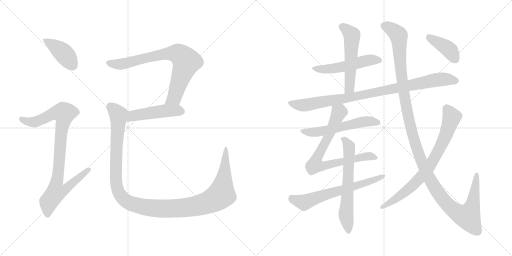
t = 0.00 s
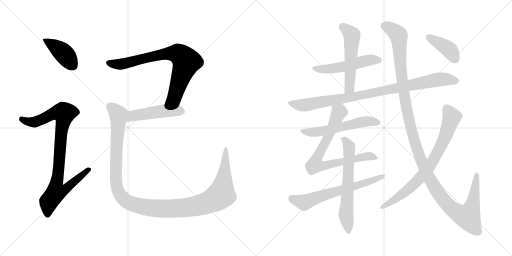
t = 2.53 s
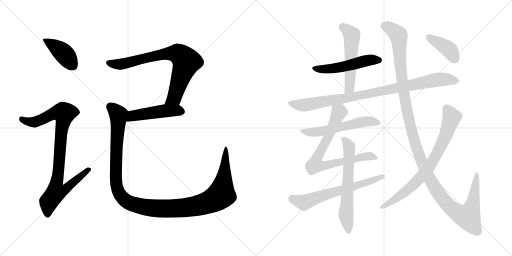
t = 5.05 s
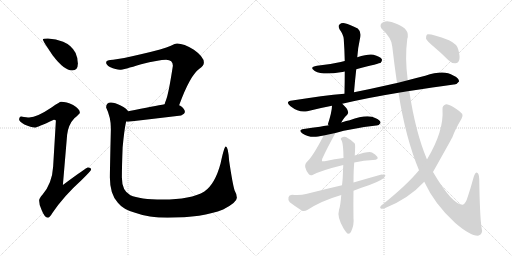
t = 7.57 s
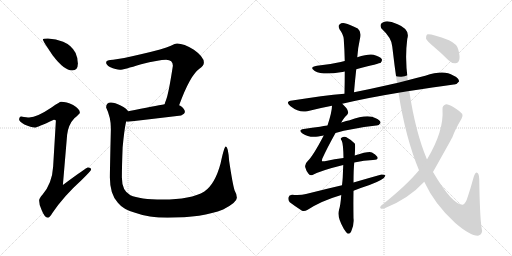
t = 10.10 s
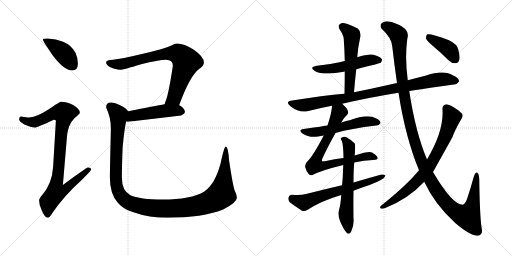
t = 12.62 s

The animated SVG that drew these frames (rendered in a browser with its animation timeline set to each time). Animation: 15 CSS @keyframes rules; one cycle of 12.62 s.

<svg version="1.1" viewBox="0 0 2048 1024" xmlns="http://www.w3.org/2000/svg">
  <g stroke="lightgray" stroke-dasharray="1,1" stroke-width="1" transform="scale(4, 4)">
    <line x1="0" y1="0" x2="256" y2="256"></line>
    <line x1="256" y1="0" x2="0" y2="256"></line>
    <line x1="128" y1="0" x2="128" y2="256"></line>
    <line x1="0" y1="128" x2="256" y2="128"></line>
    <line x1="256" y1="0" x2="512" y2="256"></line>
    <line x1="512" y1="0" x2="256" y2="256"></line>
    <line x1="384" y1="0" x2="384" y2="256"></line>
    <line x1="256" y1="128" x2="512" y2="128"></line>
  </g>
<g transform="scale(1, -1) translate(0, -850)">
   <style type="text/css">
    @keyframes keyframes0 {
      from {
       stroke: black;
       stroke-dashoffset: 412;
       stroke-width: 128;
       }
       57% {
       animation-timing-function: step-end;
       stroke: black;
       stroke-dashoffset: 0;
       stroke-width: 128;
       }
       to {
       stroke: black;
       stroke-width: 1024;
       }
       }
       #make-me-a-hanzi-animation-0 {
         animation: keyframes0 0.585286s both;
         animation-delay: 0.000000s;
         animation-timing-function: linear;
       }
    @keyframes keyframes1 {
      from {
       stroke: black;
       stroke-dashoffset: 923;
       stroke-width: 128;
       }
       75% {
       animation-timing-function: step-end;
       stroke: black;
       stroke-dashoffset: 0;
       stroke-width: 128;
       }
       to {
       stroke: black;
       stroke-width: 1024;
       }
       }
       #make-me-a-hanzi-animation-1 {
         animation: keyframes1 1.001139s both;
         animation-delay: 0.585286s;
         animation-timing-function: linear;
       }
    @keyframes keyframes2 {
      from {
       stroke: black;
       stroke-dashoffset: 774;
       stroke-width: 128;
       }
       72% {
       animation-timing-function: step-end;
       stroke: black;
       stroke-dashoffset: 0;
       stroke-width: 128;
       }
       to {
       stroke: black;
       stroke-width: 1024;
       }
       }
       #make-me-a-hanzi-animation-2 {
         animation: keyframes2 0.879883s both;
         animation-delay: 1.586425s;
         animation-timing-function: linear;
       }
    @keyframes keyframes3 {
      from {
       stroke: black;
       stroke-dashoffset: 481;
       stroke-width: 128;
       }
       61% {
       animation-timing-function: step-end;
       stroke: black;
       stroke-dashoffset: 0;
       stroke-width: 128;
       }
       to {
       stroke: black;
       stroke-width: 1024;
       }
       }
       #make-me-a-hanzi-animation-3 {
         animation: keyframes3 0.641439s both;
         animation-delay: 2.466308s;
         animation-timing-function: linear;
       }
    @keyframes keyframes4 {
      from {
       stroke: black;
       stroke-dashoffset: 1246;
       stroke-width: 128;
       }
       80% {
       animation-timing-function: step-end;
       stroke: black;
       stroke-dashoffset: 0;
       stroke-width: 128;
       }
       to {
       stroke: black;
       stroke-width: 1024;
       }
       }
       #make-me-a-hanzi-animation-4 {
         animation: keyframes4 1.263997s both;
         animation-delay: 3.107747s;
         animation-timing-function: linear;
       }
    @keyframes keyframes5 {
      from {
       stroke: black;
       stroke-dashoffset: 517;
       stroke-width: 128;
       }
       63% {
       animation-timing-function: step-end;
       stroke: black;
       stroke-dashoffset: 0;
       stroke-width: 128;
       }
       to {
       stroke: black;
       stroke-width: 1024;
       }
       }
       #make-me-a-hanzi-animation-5 {
         animation: keyframes5 0.670736s both;
         animation-delay: 4.371744s;
         animation-timing-function: linear;
       }
    @keyframes keyframes6 {
      from {
       stroke: black;
       stroke-dashoffset: 539;
       stroke-width: 128;
       }
       64% {
       animation-timing-function: step-end;
       stroke: black;
       stroke-dashoffset: 0;
       stroke-width: 128;
       }
       to {
       stroke: black;
       stroke-width: 1024;
       }
       }
       #make-me-a-hanzi-animation-6 {
         animation: keyframes6 0.688639s both;
         animation-delay: 5.042480s;
         animation-timing-function: linear;
       }
    @keyframes keyframes7 {
      from {
       stroke: black;
       stroke-dashoffset: 928;
       stroke-width: 128;
       }
       75% {
       animation-timing-function: step-end;
       stroke: black;
       stroke-dashoffset: 0;
       stroke-width: 128;
       }
       to {
       stroke: black;
       stroke-width: 1024;
       }
       }
       #make-me-a-hanzi-animation-7 {
         animation: keyframes7 1.005208s both;
         animation-delay: 5.731119s;
         animation-timing-function: linear;
       }
    @keyframes keyframes8 {
      from {
       stroke: black;
       stroke-dashoffset: 563;
       stroke-width: 128;
       }
       65% {
       animation-timing-function: step-end;
       stroke: black;
       stroke-dashoffset: 0;
       stroke-width: 128;
       }
       to {
       stroke: black;
       stroke-width: 1024;
       }
       }
       #make-me-a-hanzi-animation-8 {
         animation: keyframes8 0.708171s both;
         animation-delay: 6.736327s;
         animation-timing-function: linear;
       }
    @keyframes keyframes9 {
      from {
       stroke: black;
       stroke-dashoffset: 760;
       stroke-width: 128;
       }
       71% {
       animation-timing-function: step-end;
       stroke: black;
       stroke-dashoffset: 0;
       stroke-width: 128;
       }
       to {
       stroke: black;
       stroke-width: 1024;
       }
       }
       #make-me-a-hanzi-animation-9 {
         animation: keyframes9 0.868490s both;
         animation-delay: 7.444498s;
         animation-timing-function: linear;
       }
    @keyframes keyframes10 {
      from {
       stroke: black;
       stroke-dashoffset: 635;
       stroke-width: 128;
       }
       67% {
       animation-timing-function: step-end;
       stroke: black;
       stroke-dashoffset: 0;
       stroke-width: 128;
       }
       to {
       stroke: black;
       stroke-width: 1024;
       }
       }
       #make-me-a-hanzi-animation-10 {
         animation: keyframes10 0.766764s both;
         animation-delay: 8.312988s;
         animation-timing-function: linear;
       }
    @keyframes keyframes11 {
      from {
       stroke: black;
       stroke-dashoffset: 646;
       stroke-width: 128;
       }
       68% {
       animation-timing-function: step-end;
       stroke: black;
       stroke-dashoffset: 0;
       stroke-width: 128;
       }
       to {
       stroke: black;
       stroke-width: 1024;
       }
       }
       #make-me-a-hanzi-animation-11 {
         animation: keyframes11 0.775716s both;
         animation-delay: 9.079752s;
         animation-timing-function: linear;
       }
    @keyframes keyframes12 {
      from {
       stroke: black;
       stroke-dashoffset: 1311;
       stroke-width: 128;
       }
       81% {
       animation-timing-function: step-end;
       stroke: black;
       stroke-dashoffset: 0;
       stroke-width: 128;
       }
       to {
       stroke: black;
       stroke-width: 1024;
       }
       }
       #make-me-a-hanzi-animation-12 {
         animation: keyframes12 1.316895s both;
         animation-delay: 9.855468s;
         animation-timing-function: linear;
       }
    @keyframes keyframes13 {
      from {
       stroke: black;
       stroke-dashoffset: 766;
       stroke-width: 128;
       }
       71% {
       animation-timing-function: step-end;
       stroke: black;
       stroke-dashoffset: 0;
       stroke-width: 128;
       }
       to {
       stroke: black;
       stroke-width: 1024;
       }
       }
       #make-me-a-hanzi-animation-13 {
         animation: keyframes13 0.873372s both;
         animation-delay: 11.172363s;
         animation-timing-function: linear;
       }
    @keyframes keyframes14 {
      from {
       stroke: black;
       stroke-dashoffset: 402;
       stroke-width: 128;
       }
       57% {
       animation-timing-function: step-end;
       stroke: black;
       stroke-dashoffset: 0;
       stroke-width: 128;
       }
       to {
       stroke: black;
       stroke-width: 1024;
       }
       }
       #make-me-a-hanzi-animation-14 {
         animation: keyframes14 0.577148s both;
         animation-delay: 12.045735s;
         animation-timing-function: linear;
       }
</style>
<path d="M 191.5 696.5 Q 171.5 696.5 171.5 692.5 Q 171.5 686.5 210.5 629.5 Q 256.5 568.5 288.5 568.5 Q 311.5 568.5 311.5 596.5 Q 311.5 617.5 302.5 638.5 Q 286.5 669.5 252.5 683.5 Q 224.5 694.5 191.5 696.5 Z" fill="lightgray"></path> 
<path d="M 244.5 443.5 Q 238.5 443.5 207.5 421.5 Q 148.5 381.5 116.5 380.5 Q 109.5 380.5 84.5 384.5 Q 76.5 383.5 76.5 371.5 Q 76.5 365.5 97.5 352.5 Q 124.5 340.5 139.5 340.5 Q 148.5 340.5 215.5 371.5 Q 223.5 371.5 223.5 367.5 L 212.5 183.5 Q 208.5 117.5 170.5 72.5 Q 156.5 57.5 156.5 48.5 Q 156.5 29.5 166.5 10.5 Q 178.5 -20.5 191.5 -20.5 Q 198.5 -20.5 209.5 -1.5 Q 255.5 66.5 324.5 128.5 Q 364.5 167.5 364.5 172.5 Q 364.5 180.5 351.5 180.5 Q 345.5 180.5 251.5 110.5 L 268.5 311.5 Q 273.5 352.5 297.5 377.5 Q 319.5 396.5 319.5 399.5 Q 319.5 414.5 292.5 430.5 Q 265.5 443.5 244.5 443.5 Z" fill="lightgray"></path> 
<path d="M 708.5 676.5 Q 700.5 676.5 683.5 667.5 Q 654.5 654.5 567.5 634.5 Q 483.5 614.5 452.5 611.5 Q 424.5 611.5 424.5 600.5 Q 424.5 591.5 439.5 582.5 Q 464.5 571.5 479.5 571.5 Q 493.5 571.5 564.5 593.5 Q 634.5 611.5 664.5 611.5 Q 691.5 611.5 691.5 587.5 Q 674.5 475.5 663.5 448.5 Q 660.5 441.5 658.5 433.5 C 648.5 405.5 705.5 401.5 716.5 429.5 Q 760.5 549.5 797.5 575.5 Q 815.5 586.5 815.5 600.5 Q 815.5 623.5 775.5 651.5 Q 735.5 676.5 708.5 676.5 Z" fill="lightgray"></path> 
<path d="M 658.5 433.5 Q 622.5 427.5 512.5 405.5 C 483.5 399.5 474.5 368.5 504.5 364.5 Q 508.5 363.5 512.5 363.5 Q 615.5 375.5 724.5 388.5 Q 739.5 395.5 739.5 403.5 Q 739.5 415.5 719.5 428.5 Q 718.5 428.5 716.5 429.5 L 658.5 433.5 Z" fill="lightgray"></path> 
<path d="M 512.5 405.5 Q 507.5 415.5 482.5 428.5 Q 459.5 440.5 443.5 440.5 Q 424.5 440.5 424.5 420.5 Q 443.5 381.5 443.5 336.5 Q 439.5 166.5 439.5 140.5 Q 439.5 73.5 471.5 39.5 Q 492.5 12.5 540.5 -0.5 Q 594.5 -20.5 670.5 -20.5 Q 810.5 -20.5 892.5 12.5 Q 947.5 40.5 947.5 59.5 Q 947.5 73.5 938.5 88.5 Q 930.5 113.5 916.5 207.5 Q 912.5 264.5 903.5 264.5 Q 896.5 264.5 882.5 197.5 Q 860.5 114.5 817.5 84.5 Q 763.5 52.5 650.5 52.5 Q 558.5 52.5 521.5 69.5 Q 487.5 87.5 487.5 140.5 Q 487.5 185.5 490.5 260.5 Q 497.5 335.5 504.5 364.5 C 509.5 394.5 512.5 405.5 512.5 405.5 Z" fill="lightgray"></path> 
<path d="M 1425.0 573.5 Q 1519.0 597.5 1523.0 599.5 Q 1530.0 606.5 1527.0 614.5 Q 1520.0 624.5 1494.0 631.5 Q 1473.0 635.5 1429.0 621.5 L 1379.0 606.5 Q 1370.0 605.5 1363.0 602.5 Q 1320.0 592.5 1268.0 587.5 Q 1234.0 581.5 1259.0 566.5 Q 1292.0 548.5 1362.0 561.5 Q 1369.0 562.5 1379.0 564.5 L 1425.0 573.5 Z" fill="lightgray"></path> 
<path d="M 1416.0 481.5 Q 1420.0 529.5 1425.0 573.5 L 1429.0 621.5 Q 1432.0 661.5 1439.0 691.5 Q 1448.0 722.5 1431.0 736.5 Q 1400.0 752.5 1379.0 757.5 Q 1366.0 760.5 1358.0 752.5 Q 1351.0 746.5 1358.0 733.5 Q 1374.0 711.5 1375.0 694.5 Q 1378.0 652.5 1379.0 606.5 L 1379.0 564.5 Q 1379.0 522.5 1378.0 475.5 C 1377.0 445.5 1413.0 451.5 1416.0 481.5 Z" fill="lightgray"></path> 
<path d="M 1369.0 435.5 Q 1471.0 459.5 1594.0 479.5 L 1637.0 486.5 Q 1733.0 501.5 1815.0 512.5 Q 1827.0 511.5 1836.0 524.5 Q 1837.0 537.5 1813.0 548.5 Q 1776.0 572.5 1701.0 547.5 Q 1665.0 538.5 1631.0 529.5 L 1588.0 518.5 Q 1569.0 515.5 1552.0 510.5 Q 1482.0 494.5 1416.0 481.5 L 1378.0 475.5 Q 1294.0 468.5 1169.0 448.5 Q 1138.0 444.5 1162.0 425.5 Q 1198.0 397.5 1229.0 405.5 Q 1275.0 417.5 1328.0 427.5 L 1369.0 435.5 Z" fill="lightgray"></path> 
<path d="M 1342.0 318.5 Q 1403.0 336.5 1505.0 348.5 Q 1515.0 347.5 1522.0 358.5 Q 1523.0 368.5 1503.0 377.5 Q 1470.0 395.5 1399.0 369.5 Q 1384.0 366.5 1372.0 362.5 Q 1368.0 361.5 1365.0 360.5 L 1310.0 348.5 Q 1294.0 347.5 1280.0 343.5 Q 1249.0 339.5 1215.0 334.5 Q 1190.0 330.5 1210.0 316.5 Q 1238.0 297.5 1273.0 304.5 Q 1282.0 307.5 1295.0 308.5 L 1342.0 318.5 Z" fill="lightgray"></path> 
<path d="M 1417.0 200.5 Q 1457.0 209.5 1492.0 210.5 Q 1517.0 211.5 1509.0 223.5 Q 1502.0 233.5 1488.0 240.5 Q 1476.0 246.5 1419.0 228.5 L 1374.0 218.5 Q 1340.0 214.5 1299.0 205.5 Q 1289.0 204.5 1288.0 205.5 Q 1287.0 206.5 1289.0 215.5 Q 1310.0 261.5 1342.0 318.5 L 1365.0 360.5 Q 1380.0 385.5 1388.0 390.5 Q 1398.0 400.5 1386.0 417.5 Q 1377.0 427.5 1369.0 435.5 C 1348.0 457.5 1331.0 457.5 1328.0 427.5 Q 1328.0 403.5 1310.0 348.5 L 1295.0 308.5 Q 1252.0 226.5 1231.0 206.5 Q 1218.0 194.5 1221.0 181.5 Q 1225.0 165.5 1234.0 155.5 Q 1241.0 146.5 1250.0 150.5 Q 1283.0 168.5 1373.0 190.5 L 1417.0 200.5 Z" fill="lightgray"></path> 
<path d="M 1419.0 228.5 Q 1422.0 273.5 1419.0 276.5 Q 1400.0 294.5 1384.0 302.5 Q 1374.0 305.5 1366.0 299.5 Q 1360.0 296.5 1367.0 287.5 Q 1373.0 275.5 1374.0 218.5 L 1373.0 190.5 Q 1372.0 168.5 1371.0 141.5 Q 1370.0 125.5 1368.0 109.5 L 1365.0 70.5 Q 1362.0 28.5 1356.0 10.5 Q 1347.0 -17.5 1375.0 -64.5 Q 1385.0 -80.5 1391.0 -84.5 Q 1401.0 -85.5 1405.0 -74.5 Q 1417.0 -47.5 1414.0 -22.5 Q 1413.0 35.5 1414.0 87.5 L 1414.0 120.5 Q 1414.0 171.5 1417.0 200.5 L 1419.0 228.5 Z" fill="lightgray"></path> 
<path d="M 1368.0 109.5 Q 1299.0 93.5 1224.0 74.5 Q 1202.0 68.5 1168.0 71.5 Q 1156.0 70.5 1154.0 61.5 Q 1151.0 49.5 1159.0 41.5 Q 1180.0 25.5 1208.0 7.5 Q 1218.0 3.5 1229.0 10.5 Q 1286.0 47.5 1365.0 70.5 L 1414.0 87.5 Q 1444.0 99.5 1478.0 110.5 Q 1538.0 132.5 1542.0 148.5 Q 1538.0 152.5 1526.0 152.5 Q 1472.0 137.5 1414.0 120.5 L 1368.0 109.5 Z" fill="lightgray"></path> 
<path d="M 1594.0 479.5 Q 1622.0 299.5 1676.0 169.5 L 1697.0 123.5 Q 1739.0 32.5 1821.0 -41.5 Q 1882.0 -93.5 1912.0 -92.5 Q 1934.0 -88.5 1926.0 -58.5 Q 1919.0 -9.5 1917.0 134.5 Q 1916.0 159.5 1906.0 160.5 Q 1899.0 159.5 1893.0 136.5 Q 1883.0 99.5 1872.0 66.5 Q 1862.0 32.5 1851.0 31.5 Q 1809.0 31.5 1732.0 162.5 L 1708.0 212.5 Q 1662.0 321.5 1637.0 486.5 L 1631.0 529.5 Q 1619.0 617.5 1629.0 694.5 Q 1642.0 733.5 1588.0 754.5 Q 1554.0 769.5 1535.0 762.5 Q 1516.0 755.5 1525.0 737.5 Q 1568.0 697.5 1569.0 664.5 Q 1578.0 586.5 1588.0 518.5 L 1594.0 479.5 Z" fill="lightgray"></path> 
<path d="M 1676.0 169.5 Q 1627.0 109.5 1524.0 27.5 Q 1517.0 20.5 1523.0 16.5 Q 1530.0 13.5 1541.0 18.5 Q 1634.0 55.5 1697.0 123.5 L 1732.0 162.5 Q 1801.0 285.5 1809.0 300.5 Q 1821.0 333.5 1846.0 375.5 Q 1853.0 384.5 1849.0 394.5 Q 1842.0 404.5 1813.0 422.5 Q 1791.0 434.5 1782.0 432.5 Q 1769.0 428.5 1770.0 413.5 Q 1776.0 326.5 1709.0 214.5 Q 1708.0 214.5 1708.0 212.5 L 1676.0 169.5 Z" fill="lightgray"></path> 
<path d="M 1733.0 665.5 Q 1763.0 640.5 1794.0 609.5 Q 1807.0 596.5 1822.0 597.5 Q 1832.0 597.5 1837.0 610.5 Q 1841.0 623.5 1833.0 652.5 Q 1829.0 673.5 1796.0 689.5 Q 1720.0 717.5 1708.0 712.5 Q 1704.0 708.5 1704.0 696.5 Q 1708.0 686.5 1733.0 665.5 Z" fill="lightgray"></path> 
      <clipPath id="make-me-a-hanzi-clip-0">
      <path d="M 191.5 696.5 Q 171.5 696.5 171.5 692.5 Q 171.5 686.5 210.5 629.5 Q 256.5 568.5 288.5 568.5 Q 311.5 568.5 311.5 596.5 Q 311.5 617.5 302.5 638.5 Q 286.5 669.5 252.5 683.5 Q 224.5 694.5 191.5 696.5 Z" fill="lightgray"></path>
      </clipPath>
      <path clip-path="url(#make-me-a-hanzi-clip-0)" d="M 175.5 691.5 L 255.5 636.5 L 290.5 588.5 " fill="none" id="make-me-a-hanzi-animation-0" stroke-dasharray="284 568" stroke-linecap="round"></path>

      <clipPath id="make-me-a-hanzi-clip-1">
      <path d="M 244.5 443.5 Q 238.5 443.5 207.5 421.5 Q 148.5 381.5 116.5 380.5 Q 109.5 380.5 84.5 384.5 Q 76.5 383.5 76.5 371.5 Q 76.5 365.5 97.5 352.5 Q 124.5 340.5 139.5 340.5 Q 148.5 340.5 215.5 371.5 Q 223.5 371.5 223.5 367.5 L 212.5 183.5 Q 208.5 117.5 170.5 72.5 Q 156.5 57.5 156.5 48.5 Q 156.5 29.5 166.5 10.5 Q 178.5 -20.5 191.5 -20.5 Q 198.5 -20.5 209.5 -1.5 Q 255.5 66.5 324.5 128.5 Q 364.5 167.5 364.5 172.5 Q 364.5 180.5 351.5 180.5 Q 345.5 180.5 251.5 110.5 L 268.5 311.5 Q 273.5 352.5 297.5 377.5 Q 319.5 396.5 319.5 399.5 Q 319.5 414.5 292.5 430.5 Q 265.5 443.5 244.5 443.5 Z" fill="lightgray"></path>
      </clipPath>
      <path clip-path="url(#make-me-a-hanzi-clip-1)" d="M 87.5 373.5 L 112.5 363.5 L 141.5 362.5 L 212.5 396.5 L 256.5 397.5 L 226.5 120.5 L 263.5 117.5 L 271.5 106.5 L 257.5 90.5 L 224.5 82.5 L 194.5 43.5 L 190.5 -10.5 " fill="none" id="make-me-a-hanzi-animation-1" stroke-dasharray="795 1590" stroke-linecap="round"></path>

      <clipPath id="make-me-a-hanzi-clip-2">
      <path d="M 708.5 676.5 Q 700.5 676.5 683.5 667.5 Q 654.5 654.5 567.5 634.5 Q 483.5 614.5 452.5 611.5 Q 424.5 611.5 424.5 600.5 Q 424.5 591.5 439.5 582.5 Q 464.5 571.5 479.5 571.5 Q 493.5 571.5 564.5 593.5 Q 634.5 611.5 664.5 611.5 Q 691.5 611.5 691.5 587.5 Q 674.5 475.5 663.5 448.5 Q 660.5 441.5 658.5 433.5 C 648.5 405.5 705.5 401.5 716.5 429.5 Q 760.5 549.5 797.5 575.5 Q 815.5 586.5 815.5 600.5 Q 815.5 623.5 775.5 651.5 Q 735.5 676.5 708.5 676.5 Z" fill="lightgray"></path>
      </clipPath>
      <path clip-path="url(#make-me-a-hanzi-clip-2)" d="M 434.5 599.5 L 476.5 592.5 L 652.5 633.5 L 716.5 633.5 L 745.5 603.5 L 696.5 458.5 L 666.5 439.5 " fill="none" id="make-me-a-hanzi-animation-2" stroke-dasharray="646 1292" stroke-linecap="round"></path>

      <clipPath id="make-me-a-hanzi-clip-3">
      <path d="M 658.5 433.5 Q 622.5 427.5 512.5 405.5 C 483.5 399.5 474.5 368.5 504.5 364.5 Q 508.5 363.5 512.5 363.5 Q 615.5 375.5 724.5 388.5 Q 739.5 395.5 739.5 403.5 Q 739.5 415.5 719.5 428.5 Q 718.5 428.5 716.5 429.5 L 658.5 433.5 Z" fill="lightgray"></path>
      </clipPath>
      <path clip-path="url(#make-me-a-hanzi-clip-3)" d="M 509.5 370.5 L 531.5 387.5 L 584.5 396.5 L 658.5 407.5 L 727.5 404.5 " fill="none" id="make-me-a-hanzi-animation-3" stroke-dasharray="353 706" stroke-linecap="round"></path>

      <clipPath id="make-me-a-hanzi-clip-4">
      <path d="M 512.5 405.5 Q 507.5 415.5 482.5 428.5 Q 459.5 440.5 443.5 440.5 Q 424.5 440.5 424.5 420.5 Q 443.5 381.5 443.5 336.5 Q 439.5 166.5 439.5 140.5 Q 439.5 73.5 471.5 39.5 Q 492.5 12.5 540.5 -0.5 Q 594.5 -20.5 670.5 -20.5 Q 810.5 -20.5 892.5 12.5 Q 947.5 40.5 947.5 59.5 Q 947.5 73.5 938.5 88.5 Q 930.5 113.5 916.5 207.5 Q 912.5 264.5 903.5 264.5 Q 896.5 264.5 882.5 197.5 Q 860.5 114.5 817.5 84.5 Q 763.5 52.5 650.5 52.5 Q 558.5 52.5 521.5 69.5 Q 487.5 87.5 487.5 140.5 Q 487.5 185.5 490.5 260.5 Q 497.5 335.5 504.5 364.5 C 509.5 394.5 512.5 405.5 512.5 405.5 Z" fill="lightgray"></path>
      </clipPath>
      <path clip-path="url(#make-me-a-hanzi-clip-4)" d="M 441.5 423.5 L 473.5 391.5 L 464.5 217.5 L 467.5 101.5 L 487.5 61.5 L 503.5 46.5 L 540.5 30.5 L 647.5 15.5 L 730.5 18.5 L 819.5 36.5 L 859.5 53.5 L 886.5 77.5 L 902.5 193.5 L 898.5 206.5 L 904.5 218.5 L 903.5 260.5 " fill="none" id="make-me-a-hanzi-animation-4" stroke-dasharray="1118 2236" stroke-linecap="round"></path>

      <clipPath id="make-me-a-hanzi-clip-5">
      <path d="M 1425.0 573.5 Q 1519.0 597.5 1523.0 599.5 Q 1530.0 606.5 1527.0 614.5 Q 1520.0 624.5 1494.0 631.5 Q 1473.0 635.5 1429.0 621.5 L 1379.0 606.5 Q 1370.0 605.5 1363.0 602.5 Q 1320.0 592.5 1268.0 587.5 Q 1234.0 581.5 1259.0 566.5 Q 1292.0 548.5 1362.0 561.5 Q 1369.0 562.5 1379.0 564.5 L 1425.0 573.5 Z" fill="lightgray"></path>
      </clipPath>
      <path clip-path="url(#make-me-a-hanzi-clip-5)" d="M 1261.0 578.5 L 1332.0 575.5 L 1480.0 610.5 L 1518.0 608.5 " fill="none" id="make-me-a-hanzi-animation-5" stroke-dasharray="389 778" stroke-linecap="round"></path>

      <clipPath id="make-me-a-hanzi-clip-6">
      <path d="M 1416.0 481.5 Q 1420.0 529.5 1425.0 573.5 L 1429.0 621.5 Q 1432.0 661.5 1439.0 691.5 Q 1448.0 722.5 1431.0 736.5 Q 1400.0 752.5 1379.0 757.5 Q 1366.0 760.5 1358.0 752.5 Q 1351.0 746.5 1358.0 733.5 Q 1374.0 711.5 1375.0 694.5 Q 1378.0 652.5 1379.0 606.5 L 1379.0 564.5 Q 1379.0 522.5 1378.0 475.5 C 1377.0 445.5 1413.0 451.5 1416.0 481.5 Z" fill="lightgray"></path>
      </clipPath>
      <path clip-path="url(#make-me-a-hanzi-clip-6)" d="M 1369.0 743.5 L 1408.0 706.5 L 1399.0 506.5 L 1395.0 493.5 L 1383.0 483.5 " fill="none" id="make-me-a-hanzi-animation-6" stroke-dasharray="411 822" stroke-linecap="round"></path>

      <clipPath id="make-me-a-hanzi-clip-7">
      <path d="M 1369.0 435.5 Q 1471.0 459.5 1594.0 479.5 L 1637.0 486.5 Q 1733.0 501.5 1815.0 512.5 Q 1827.0 511.5 1836.0 524.5 Q 1837.0 537.5 1813.0 548.5 Q 1776.0 572.5 1701.0 547.5 Q 1665.0 538.5 1631.0 529.5 L 1588.0 518.5 Q 1569.0 515.5 1552.0 510.5 Q 1482.0 494.5 1416.0 481.5 L 1378.0 475.5 Q 1294.0 468.5 1169.0 448.5 Q 1138.0 444.5 1162.0 425.5 Q 1198.0 397.5 1229.0 405.5 Q 1275.0 417.5 1328.0 427.5 L 1369.0 435.5 Z" fill="lightgray"></path>
      </clipPath>
      <path clip-path="url(#make-me-a-hanzi-clip-7)" d="M 1164.0 437.5 L 1192.0 430.5 L 1229.0 431.5 L 1386.0 457.5 L 1733.0 528.5 L 1790.0 533.5 L 1825.0 526.5 " fill="none" id="make-me-a-hanzi-animation-7" stroke-dasharray="800 1600" stroke-linecap="round"></path>

      <clipPath id="make-me-a-hanzi-clip-8">
      <path d="M 1342.0 318.5 Q 1403.0 336.5 1505.0 348.5 Q 1515.0 347.5 1522.0 358.5 Q 1523.0 368.5 1503.0 377.5 Q 1470.0 395.5 1399.0 369.5 Q 1384.0 366.5 1372.0 362.5 Q 1368.0 361.5 1365.0 360.5 L 1310.0 348.5 Q 1294.0 347.5 1280.0 343.5 Q 1249.0 339.5 1215.0 334.5 Q 1190.0 330.5 1210.0 316.5 Q 1238.0 297.5 1273.0 304.5 Q 1282.0 307.5 1295.0 308.5 L 1342.0 318.5 Z" fill="lightgray"></path>
      </clipPath>
      <path clip-path="url(#make-me-a-hanzi-clip-8)" d="M 1211.0 326.5 L 1243.0 320.5 L 1274.0 323.5 L 1448.0 362.5 L 1483.0 365.5 L 1512.0 360.5 " fill="none" id="make-me-a-hanzi-animation-8" stroke-dasharray="435 870" stroke-linecap="round"></path>

      <clipPath id="make-me-a-hanzi-clip-9">
      <path d="M 1417.0 200.5 Q 1457.0 209.5 1492.0 210.5 Q 1517.0 211.5 1509.0 223.5 Q 1502.0 233.5 1488.0 240.5 Q 1476.0 246.5 1419.0 228.5 L 1374.0 218.5 Q 1340.0 214.5 1299.0 205.5 Q 1289.0 204.5 1288.0 205.5 Q 1287.0 206.5 1289.0 215.5 Q 1310.0 261.5 1342.0 318.5 L 1365.0 360.5 Q 1380.0 385.5 1388.0 390.5 Q 1398.0 400.5 1386.0 417.5 Q 1377.0 427.5 1369.0 435.5 C 1348.0 457.5 1331.0 457.5 1328.0 427.5 Q 1328.0 403.5 1310.0 348.5 L 1295.0 308.5 Q 1252.0 226.5 1231.0 206.5 Q 1218.0 194.5 1221.0 181.5 Q 1225.0 165.5 1234.0 155.5 Q 1241.0 146.5 1250.0 150.5 Q 1283.0 168.5 1373.0 190.5 L 1417.0 200.5 Z" fill="lightgray"></path>
      </clipPath>
      <path clip-path="url(#make-me-a-hanzi-clip-9)" d="M 1336.0 422.5 L 1356.0 402.5 L 1315.0 306.5 L 1270.0 225.5 L 1262.0 189.5 L 1294.0 187.5 L 1477.0 226.5 L 1499.0 219.5 " fill="none" id="make-me-a-hanzi-animation-9" stroke-dasharray="632 1264" stroke-linecap="round"></path>

      <clipPath id="make-me-a-hanzi-clip-10">
      <path d="M 1419.0 228.5 Q 1422.0 273.5 1419.0 276.5 Q 1400.0 294.5 1384.0 302.5 Q 1374.0 305.5 1366.0 299.5 Q 1360.0 296.5 1367.0 287.5 Q 1373.0 275.5 1374.0 218.5 L 1373.0 190.5 Q 1372.0 168.5 1371.0 141.5 Q 1370.0 125.5 1368.0 109.5 L 1365.0 70.5 Q 1362.0 28.5 1356.0 10.5 Q 1347.0 -17.5 1375.0 -64.5 Q 1385.0 -80.5 1391.0 -84.5 Q 1401.0 -85.5 1405.0 -74.5 Q 1417.0 -47.5 1414.0 -22.5 Q 1413.0 35.5 1414.0 87.5 L 1414.0 120.5 Q 1414.0 171.5 1417.0 200.5 L 1419.0 228.5 Z" fill="lightgray"></path>
      </clipPath>
      <path clip-path="url(#make-me-a-hanzi-clip-10)" d="M 1373.0 294.5 L 1396.0 265.5 L 1398.0 239.5 L 1384.0 -0.5 L 1393.0 -75.5 " fill="none" id="make-me-a-hanzi-animation-10" stroke-dasharray="507 1014" stroke-linecap="round"></path>

      <clipPath id="make-me-a-hanzi-clip-11">
      <path d="M 1368.0 109.5 Q 1299.0 93.5 1224.0 74.5 Q 1202.0 68.5 1168.0 71.5 Q 1156.0 70.5 1154.0 61.5 Q 1151.0 49.5 1159.0 41.5 Q 1180.0 25.5 1208.0 7.5 Q 1218.0 3.5 1229.0 10.5 Q 1286.0 47.5 1365.0 70.5 L 1414.0 87.5 Q 1444.0 99.5 1478.0 110.5 Q 1538.0 132.5 1542.0 148.5 Q 1538.0 152.5 1526.0 152.5 Q 1472.0 137.5 1414.0 120.5 L 1368.0 109.5 Z" fill="lightgray"></path>
      </clipPath>
      <path clip-path="url(#make-me-a-hanzi-clip-11)" d="M 1167.0 58.5 L 1216.0 40.5 L 1537.0 146.5 " fill="none" id="make-me-a-hanzi-animation-11" stroke-dasharray="518 1036" stroke-linecap="round"></path>

      <clipPath id="make-me-a-hanzi-clip-12">
      <path d="M 1594.0 479.5 Q 1622.0 299.5 1676.0 169.5 L 1697.0 123.5 Q 1739.0 32.5 1821.0 -41.5 Q 1882.0 -93.5 1912.0 -92.5 Q 1934.0 -88.5 1926.0 -58.5 Q 1919.0 -9.5 1917.0 134.5 Q 1916.0 159.5 1906.0 160.5 Q 1899.0 159.5 1893.0 136.5 Q 1883.0 99.5 1872.0 66.5 Q 1862.0 32.5 1851.0 31.5 Q 1809.0 31.5 1732.0 162.5 L 1708.0 212.5 Q 1662.0 321.5 1637.0 486.5 L 1631.0 529.5 Q 1619.0 617.5 1629.0 694.5 Q 1642.0 733.5 1588.0 754.5 Q 1554.0 769.5 1535.0 762.5 Q 1516.0 755.5 1525.0 737.5 Q 1568.0 697.5 1569.0 664.5 Q 1578.0 586.5 1588.0 518.5 L 1594.0 479.5 Z" fill="lightgray"></path>
      </clipPath>
      <path clip-path="url(#make-me-a-hanzi-clip-12)" d="M 1538.0 746.5 L 1570.0 731.5 L 1594.0 708.5 L 1606.0 542.5 L 1631.0 392.5 L 1657.0 288.5 L 1690.0 196.5 L 1730.0 114.5 L 1774.0 51.5 L 1816.0 8.5 L 1858.0 -13.5 L 1871.0 -15.5 L 1890.0 28.5 L 1906.0 153.5 " fill="none" id="make-me-a-hanzi-animation-12" stroke-dasharray="1183 2366" stroke-linecap="round"></path>

      <clipPath id="make-me-a-hanzi-clip-13">
      <path d="M 1676.0 169.5 Q 1627.0 109.5 1524.0 27.5 Q 1517.0 20.5 1523.0 16.5 Q 1530.0 13.5 1541.0 18.5 Q 1634.0 55.5 1697.0 123.5 L 1732.0 162.5 Q 1801.0 285.5 1809.0 300.5 Q 1821.0 333.5 1846.0 375.5 Q 1853.0 384.5 1849.0 394.5 Q 1842.0 404.5 1813.0 422.5 Q 1791.0 434.5 1782.0 432.5 Q 1769.0 428.5 1770.0 413.5 Q 1776.0 326.5 1709.0 214.5 Q 1708.0 214.5 1708.0 212.5 L 1676.0 169.5 Z" fill="lightgray"></path>
      </clipPath>
      <path clip-path="url(#make-me-a-hanzi-clip-13)" d="M 1785.0 417.5 L 1806.0 378.5 L 1774.0 288.5 L 1719.0 184.5 L 1633.0 93.5 L 1528.0 21.5 " fill="none" id="make-me-a-hanzi-animation-13" stroke-dasharray="638 1276" stroke-linecap="round"></path>

      <clipPath id="make-me-a-hanzi-clip-14">
      <path d="M 1733.0 665.5 Q 1763.0 640.5 1794.0 609.5 Q 1807.0 596.5 1822.0 597.5 Q 1832.0 597.5 1837.0 610.5 Q 1841.0 623.5 1833.0 652.5 Q 1829.0 673.5 1796.0 689.5 Q 1720.0 717.5 1708.0 712.5 Q 1704.0 708.5 1704.0 696.5 Q 1708.0 686.5 1733.0 665.5 Z" fill="lightgray"></path>
      </clipPath>
      <path clip-path="url(#make-me-a-hanzi-clip-14)" d="M 1712.0 706.5 L 1796.0 652.5 L 1821.0 613.5 " fill="none" id="make-me-a-hanzi-animation-14" stroke-dasharray="274 548" stroke-linecap="round"></path>

</g>
</svg>
